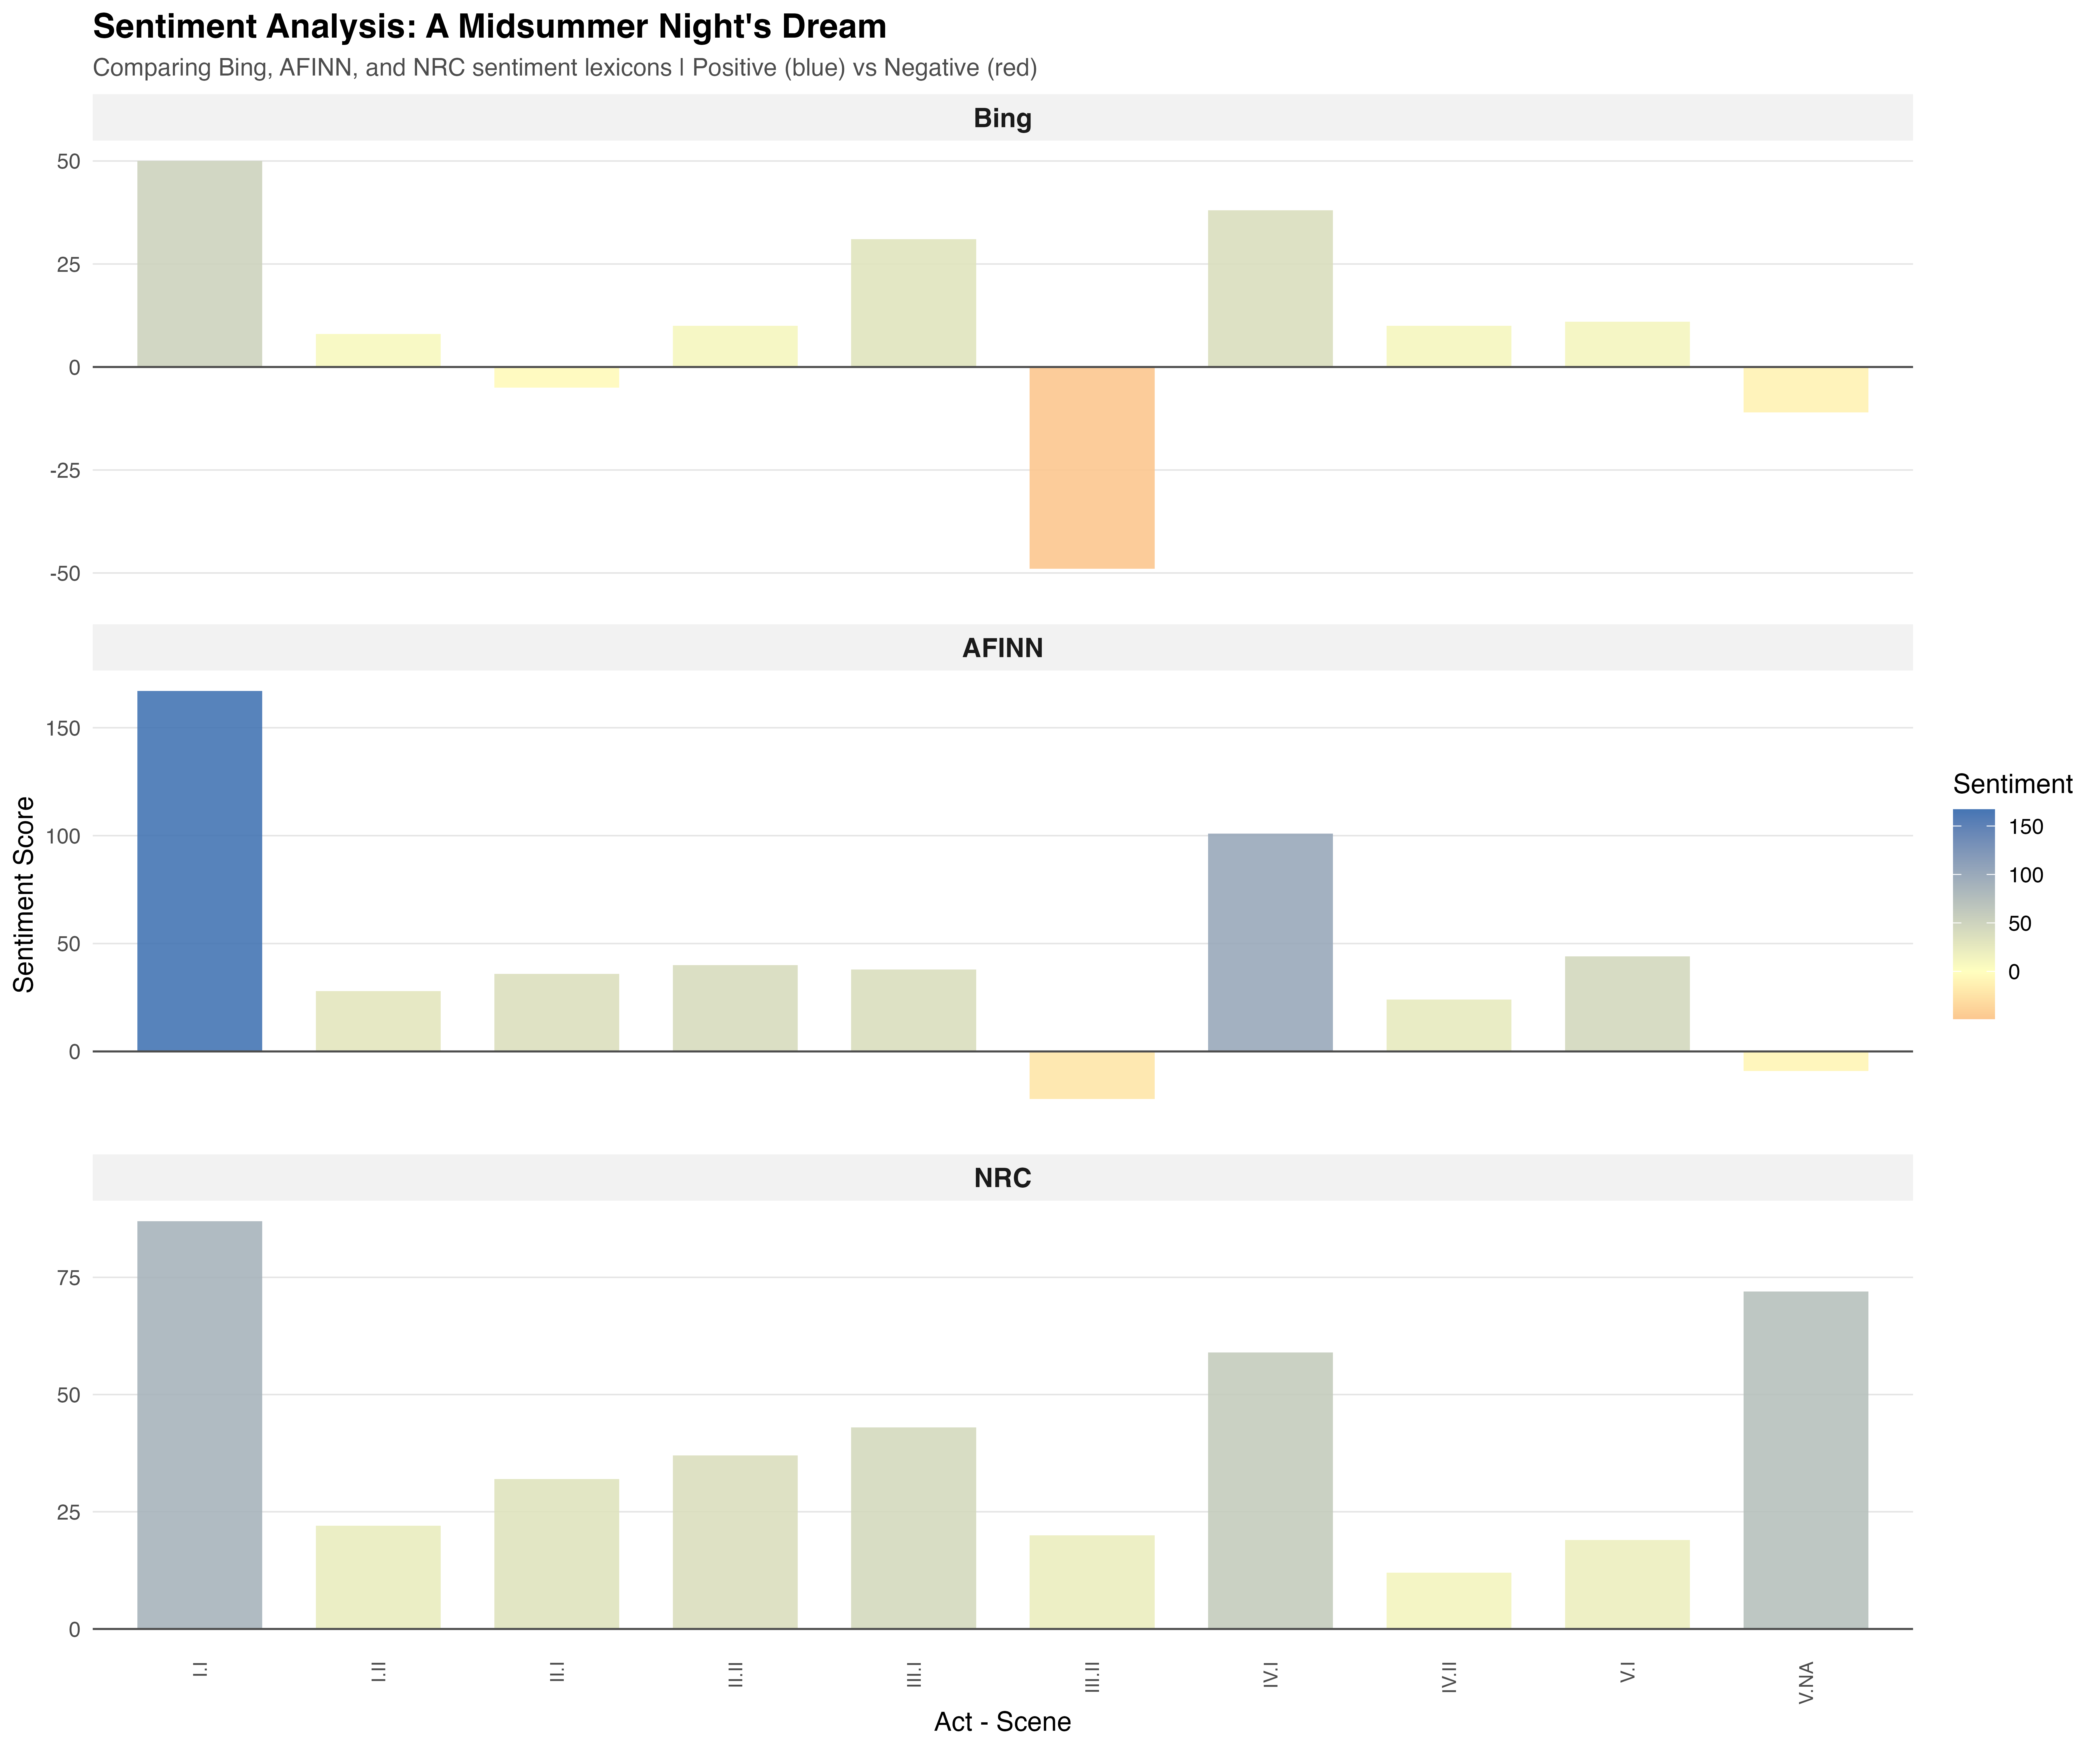

The table this chart was drawn from, first rows:
act_scene, sentiment_score, lexicon
I.I, 50, Bing
I.II, 8, Bing
II.I, -5, Bing
II.II, 10, Bing
III.I, 31, Bing
III.II, -49, Bing
IV.I, 38, Bing
IV.II, 10, Bing
V.I, 11, Bing
V.NA, -11, Bing
I.I, 167, AFINN
I.II, 28, AFINN
II.I, 36, AFINN
II.II, 40, AFINN
III.I, 38, AFINN
III.II, -22, AFINN
IV.I, 101, AFINN
IV.II, 24, AFINN
V.I, 44, AFINN
V.NA, -9, AFINN
I.I, 87, NRC
I.II, 22, NRC
II.I, 32, NRC
II.II, 37, NRC
III.I, 43, NRC
III.II, 20, NRC
IV.I, 59, NRC
IV.II, 12, NRC
V.I, 19, NRC
V.NA, 72, NRC
